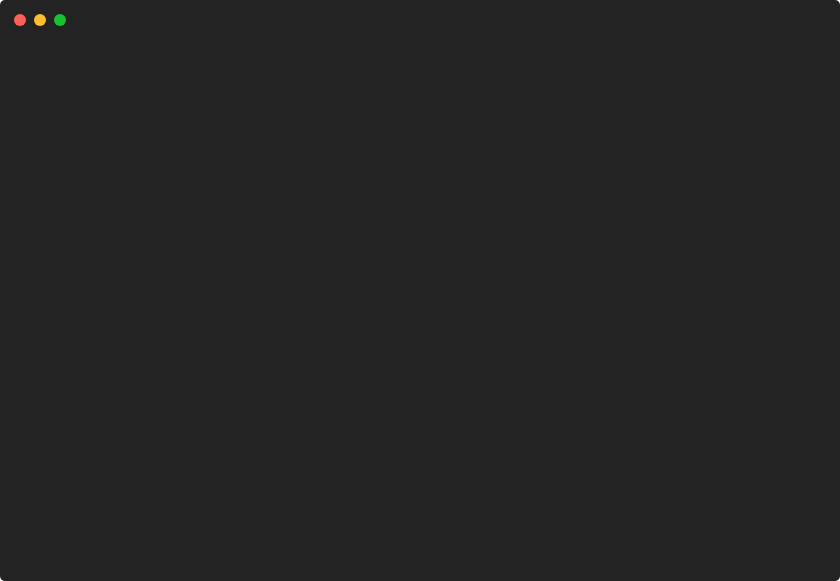
t = 0.00 s
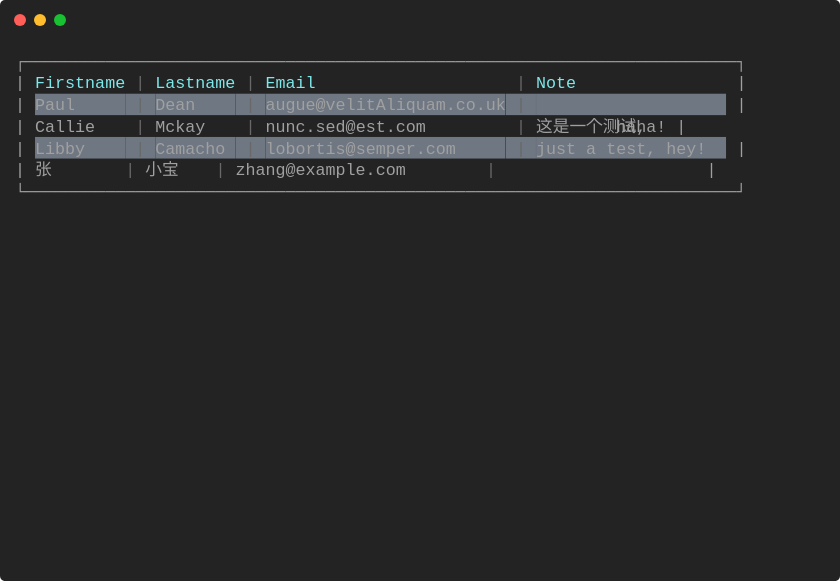
t = 0.87 s
t = 1.75 s: frame unchanged from t = 0.87 s, image omitted
t = 2.62 s: frame unchanged from t = 0.87 s, image omitted
t = 3.49 s: frame unchanged from t = 0.87 s, image omitted
t = 4.36 s: frame unchanged from t = 0.87 s, image omitted

The animated SVG that drew these frames (rendered in a browser with its animation timeline set to each time). Animation: 1 CSS @keyframes rule; one cycle of 5.24 s, repeats indefinitely.

<svg xmlns="http://www.w3.org/2000/svg" xmlns:xlink="http://www.w3.org/1999/xlink" width="840" height="581.04"><rect width="840" height="581.04" rx="5" ry="5" class="a"></rect><svg y="0%" x="0%"><circle cx="20" cy="20" r="6" class="b"></circle><circle cx="40" cy="20" r="6" class="c"></circle><circle cx="60" cy="20" r="6" class="d"></circle></svg><svg height="521.04" viewBox="0 0 80 52.104" width="800" x="15" xmlns="http://www.w3.org/2000/svg" xmlns:xlink="http://www.w3.org/1999/xlink" y="50"><style>.e, .g, .f {
	font-family:
			'Courier New'
			Roboto,
			Helvetica,
			Arial,
			sans-serif,
			'Apple Color Emoji',
			'Segoe UI Emoji' !important;
}.a{fill:rgb(35,35,35)}.b{fill:#ff5f58}.c{fill:#ffbd2e}.d{fill:#18c132}.e{font-family:'Courier New',Monaco,Consolas,Menlo,'Bitstream Vera Sans Mono','Powerline Symbols',monospace}.f{fill:rgb(160,160,160);white-space:pre}.g{fill:rgb(126,231,233);white-space:pre}.h{fill:rgb(104,104,104);white-space:pre}.i{fill:rgb(111,119,131)}.j{fill:transparent}.l{animation-duration:5.236201s;animation-iteration-count:infinite;animation-name:k;animation-timing-function:steps(1,end)}@keyframes k{0%{transform:translateX(-0px)}3.6%{transform:translateX(-80px)}4.5%{transform:translateX(-160px)}100%{transform:translateX(-240px)}}</style><g font-family="'Courier New',Monaco, Consolas, Menlo, &#x27;Bitstream Vera Sans Mono&#x27;, &#x27;Powerline Symbols&#x27;, monospace" font-size="1.67" class="e"><defs><symbol id="1"><text x="0" y="1.67" class="f">┌───────────────────────────────────────────────────────────────────────┐</text></symbol><symbol id="2"><text x="0" y="1.67" class="f">|</text><text x="2.004" y="1.67" class="g">Firstname</text><text x="12.024" y="1.67" class="h">|</text><text x="14.027999999999999" y="1.67" class="g">Lastname</text><text x="23.045999999999996" y="1.67" class="h">|</text><text x="25.05" y="1.67" class="g">Email</text><text x="50.1" y="1.67" class="h">|</text><text x="52.104" y="1.67" class="g">Note</text><text x="72.14399999999999" y="1.67" class="f">|</text></symbol><symbol id="3"><text x="0" y="1.67" class="f">|</text><rect height="2.171" width="9" x="2.004" y="0" class="i"></rect><text x="2.004" y="1.67" class="f">Paul     </text><rect height="2.171" width="3" x="11.021999999999998" y="0" class="i"></rect><text x="11.021999999999998" y="1.67" class="h"> | </text><rect height="2.171" width="8" x="14.027999999999999" y="0" class="i"></rect><text x="14.027999999999999" y="1.67" class="f">Dean    </text><rect height="2.171" width="3" x="22.043999999999997" y="0" class="i"></rect><text x="22.043999999999997" y="1.67" class="h"> | </text><rect height="2.171" width="24" x="25.05" y="0" class="i"></rect><text x="25.05" y="1.67" class="f">augue@velitAliquam.co.uk</text><rect height="2.171" width="3" x="49.098" y="0" class="i"></rect><text x="49.098" y="1.67" class="h"> | </text><rect height="2.171" width="19" x="52.104" y="0" class="i"></rect><text x="52.104" y="1.67" class="f">                   </text><text x="72.14399999999999" y="1.67" class="f">|</text></symbol><symbol id="4"><text x="0" y="1.67" class="f">|</text><text x="2.004" y="1.67" class="f">Callie</text><text x="12.024" y="1.67" class="h">|</text><text x="14.027999999999999" y="1.67" class="f">Mckay</text><text x="23.045999999999996" y="1.67" class="h">|</text><text x="25.05" y="1.67" class="f">nunc.sed@est.com</text><text x="50.1" y="1.67" class="h">|</text><text x="52.104" y="1.67" class="f">这是一个测试,</text><text x="60.11999999999999" y="1.67" class="f">haha!</text><text x="66.13199999999999" y="1.67" class="f">|</text></symbol><symbol id="5"><text x="0" y="1.67" class="f">|</text><rect height="2.171" width="9" x="2.004" y="0" class="i"></rect><text x="2.004" y="1.67" class="f">Libby    </text><rect height="2.171" width="3" x="11.021999999999998" y="0" class="i"></rect><text x="11.021999999999998" y="1.67" class="h"> | </text><rect height="2.171" width="8" x="14.027999999999999" y="0" class="i"></rect><text x="14.027999999999999" y="1.67" class="f">Camacho </text><rect height="2.171" width="3" x="22.043999999999997" y="0" class="i"></rect><text x="22.043999999999997" y="1.67" class="h"> | </text><rect height="2.171" width="24" x="25.05" y="0" class="i"></rect><text x="25.05" y="1.67" class="f">lobortis@semper.com     </text><rect height="2.171" width="3" x="49.098" y="0" class="i"></rect><text x="49.098" y="1.67" class="h"> | </text><rect height="2.171" width="19" x="52.104" y="0" class="i"></rect><text x="52.104" y="1.67" class="f">just a test, hey!  </text><text x="72.14399999999999" y="1.67" class="f">|</text></symbol><symbol id="6"><text x="0" y="1.67" class="f">|</text><text x="2.004" y="1.67" class="f">张</text><text x="11.021999999999998" y="1.67" class="h">|</text><text x="13.026" y="1.67" class="f">小宝</text><text x="20.04" y="1.67" class="h">|</text><text x="22.043999999999997" y="1.67" class="f">zhang@example.com</text><text x="47.093999999999994" y="1.67" class="h">|</text><text x="69.13799999999999" y="1.67" class="f">|</text></symbol><symbol id="7"><text x="0" y="1.67" class="f">└───────────────────────────────────────────────────────────────────────┘</text></symbol><symbol id="a"><rect height="24" width="80" x="0" y="0" class="j"></rect></symbol></defs><rect height="52.104" width="80" class="a"></rect><g class="l"><svg x="0" y="0" width="320"><svg x="0"><use xlink:href="#a"></use></svg><svg x="80"><use xlink:href="#a"></use><use xlink:href="#1" y="0"></use><use xlink:href="#2" y="2.171"></use><use xlink:href="#3" y="4.342"></use><use xlink:href="#4" y="6.513"></use><use xlink:href="#5" y="8.684"></use><use xlink:href="#6" y="10.855"></use><text x="0" y="14.696" class="f">└───────────────────────────────────────────────────────────</text></svg><svg x="160"><use xlink:href="#a"></use><use xlink:href="#1" y="0"></use><use xlink:href="#2" y="2.171"></use><use xlink:href="#3" y="4.342"></use><use xlink:href="#4" y="6.513"></use><use xlink:href="#5" y="8.684"></use><use xlink:href="#6" y="10.855"></use><use xlink:href="#7" y="13.026"></use></svg><svg x="240"><use xlink:href="#a"></use><use xlink:href="#1" y="0"></use><use xlink:href="#2" y="2.171"></use><use xlink:href="#3" y="4.342"></use><use xlink:href="#4" y="6.513"></use><use xlink:href="#5" y="8.684"></use><use xlink:href="#6" y="10.855"></use><use xlink:href="#7" y="13.026"></use><text x="0" y="19.037999999999997" class="f">Restarting</text><text x="11.021999999999998" y="19.037999999999997" class="f">animation...</text></svg></svg></g></g></svg></svg>
